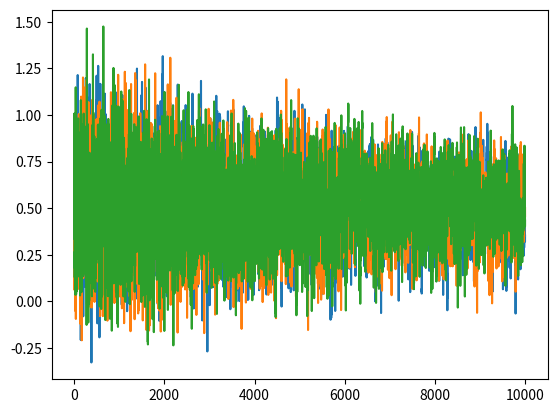

Write Python code to recreate this figure.
# --------------------------------------
# Ornstein-Uhlenbeck Noise
# Author: Flood Sung
# Date: 2016.5.4
# Reference: https://github.com/rllab/rllab/blob/master/rllab/exploration_strategies/ou_strategy.py
# --------------------------------------

import numpy as np
import numpy.random as nr


class OUNoise:
    """docstring for OUNoise"""
    def __init__(self, action_dimension, mu=0.5, theta=0.4, sigma=0.2, weight_decay=0.9999):
        self.action_dimension = action_dimension
        self.mu = mu
        self.theta = theta
        self.sigma = sigma
        self.state = np.ones(self.action_dimension) * self.mu
        self.weight = 1
        self.weight_decay = weight_decay
        self.reset()

    def reset(self):
        self.state = np.ones(self.action_dimension) * self.mu

    def update_weight(self):
        self.weight *= self.weight_decay

    def noise(self):
        x = self.state
        dx = self.theta * (self.mu - x) + self.sigma * nr.randn(len(x))
        self.state = x + dx * self.weight
        return self.state



# # Based on http://math.stackexchange.com/questions/1287634/implementing-ornstein-uhlenbeck-in-matlab
# class OrnsteinUhlenbeckActionNoise(ActionNoise):
#     def __init__(self, mu, sigma, theta=.15, dt=1e-2, x0=None, weight_decay_factor=0.999):
#         self.theta = theta
#         self.mu = mu
#         self.sigma = sigma
#         self.dt = dt
#         self.x0 = x0
#         self.x_prev = self.x0 if self.x0 is not None else np.zeros_like(self.mu)
#
#         self.weight_decay_factor = weight_decay_factor
#         self.weight_decay = 1
#
#         self.reset()
#
#     def get_noise(self):
#         x = self.x_prev + self.theta * (self.mu - self.x_prev) * self.dt + self.sigma * np.sqrt(
#             self.dt) * np.random.normal(size=self.mu.shape)
#         self.x_prev = x
#         return x
#
#     @property
#     def shape(self):
#         return self.mu.shape
#
#     def reset(self):
#         self.weight_decay = 1
#
#     def noise_decay(self):
#         self.weight_decay *= self.weight_decay_factor
#
#     def __call__(self, action):
#         r = action + self.get_noise() * self.weight_decay
#         return r
#
#     def __repr__(self):
#         return 'OrnsteinUhlenbeckActionNoise(mu={}, sigma={}, weight_decay_factor=)'.format(self.mu, self.sigma,
#                                                                                             self.weight_decay_factor)


if __name__ == '__main__':
    ou = OUNoise(3)
    states = []
    for i in range(10000):
        ou.update_weight()
        states.append(ou.noise())
    import matplotlib.pyplot as plt

    plt.plot(states)
    plt.show()